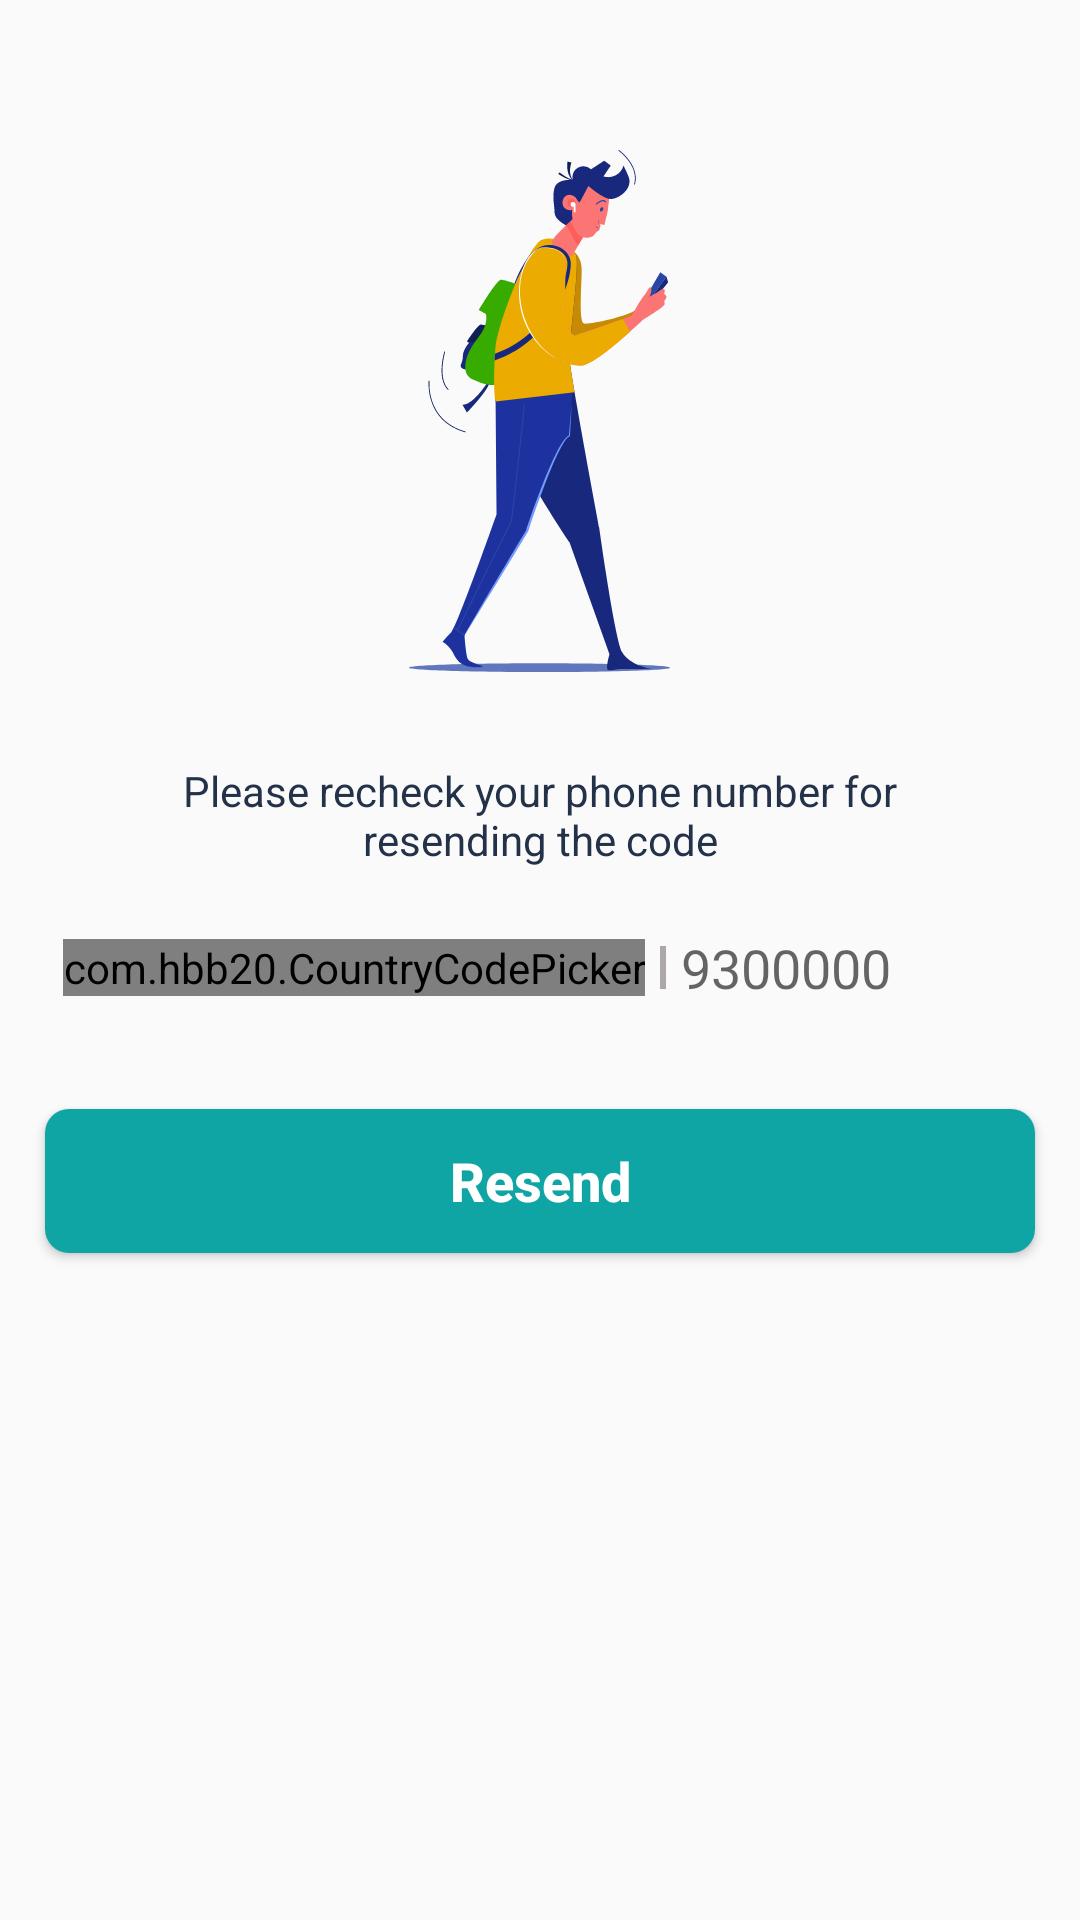

Write the Android layout XML for this screen, with the resource values it uses.
<!-- AndroidManifest.xml: application theme AppTheme -->
<!-- res/layout/resend_mobile_number_fragment.xml -->
<?xml version="1.0" encoding="utf-8"?>
<LinearLayout xmlns:android="http://schemas.android.com/apk/res/android"
    xmlns:app="http://schemas.android.com/apk/res-auto"
    android:orientation="vertical"
    android:layout_width="match_parent"
    android:layout_height="match_parent">

    <ImageView
        android:layout_width="wrap_content"
        android:layout_height="wrap_content"
        android:layout_gravity="center_horizontal"
        android:layout_marginTop="50dp"
        android:src="@drawable/person_resend" />
    <TextView
        android:layout_width="wrap_content"
        android:layout_height="wrap_content"
        android:text="@string/resend_description"
        android:textSize="14dp"
        android:layout_marginLeft="55dp"
        android:layout_marginRight="55dp"
        android:gravity="center"
        android:layout_marginTop="30dp"
        android:textColor="#233249"
        />
    <LinearLayout
        android:id="@+id/linearLayout4"
        android:layout_width="match_parent"
        android:layout_height="wrap_content"
        android:layout_marginStart="16dp"
        android:layout_marginTop="16dp"
        android:layout_marginEnd="16dp"
        android:background="@drawable/textfield_background"
        android:gravity="center_vertical"
        android:padding="5dp"
      >

        <com.hbb20.CountryCodePicker
            android:id="@+id/ccp"
            android:layout_width="wrap_content"
            android:layout_height="wrap_content"
            app:ccpDialog_initialScrollToSelection="false"
            app:ccpDialog_keyboardAutoPopup="false"
            app:ccpDialog_searchEditTextTint="@color/lightgreen"
            app:ccpDialog_showCloseIcon="true"
            app:ccpDialog_showNameCode="true"
            app:ccp_arrowColor="#8B8888"
            app:ccp_autoFormatNumber="false"
            app:ccp_countryPreference="ps,sa"
            app:ccp_showNameCode="false" />

        <View
            android:layout_width="2dp"
            android:layout_height="match_parent"
            android:layout_margin="5dp"
            android:background="#ACA8A8" />

        <EditText
            android:id="@+id/editText_carrierNumber2"
            android:layout_width="match_parent"
            android:layout_height="wrap_content"
            android:background="@null"
            android:hint="9300000"
            android:inputType="phone"
            android:singleLine="true" />
    </LinearLayout>
    <Button
        android:id="@+id/resend_btn"
        android:layout_width="match_parent"
        android:layout_height="wrap_content"
        android:layout_marginStart="15dp"
        android:layout_marginLeft="15dp"
        android:layout_marginTop="30dp"
        android:layout_marginEnd="15dp"
        android:layout_marginRight="15dp"
        android:background="@drawable/button_background"
        android:text="@string/resend"
        android:textAllCaps="false"
        android:textColor="@android:color/white"
        android:textSize="18dp"
        android:textStyle="bold"/>



</LinearLayout>
<!-- resources referenced by this layout -->
<resources>
  <color name="lightgreen">#10A5A5</color>
  <!-- drawable button_background (drawable) -->
  <?xml version="1.0" encoding="utf-8"?>
  <shape xmlns:android="http://schemas.android.com/apk/res/android"
      android:shape="rectangle">
      <corners
          android:radius="8dp"
          />
      <solid android:color="@color/lightgreen" />
  
  </shape>
  <!-- drawable person_resend: vector/xml drawable (drawable, 8279 chars, omitted) -->
  <string name="resend">Resend</string>
  <string name="resend_description">Please recheck your phone number for  resending the code</string>
  <style name="AppTheme" parent="Theme.MaterialComponents.Light.NoActionBar.Bridge">
          
          <item name="colorPrimary">@color/colorPrimary</item>
          <item name="colorPrimaryDark">@color/colorPrimaryDark</item>
          <item name="colorAccent">@color/colorAccent</item>
  
      </style>
  <color name="colorPrimary">#008577</color>
  <color name="colorPrimaryDark">#00574B</color>
  <color name="colorAccent">#27C5A4</color>
</resources>
